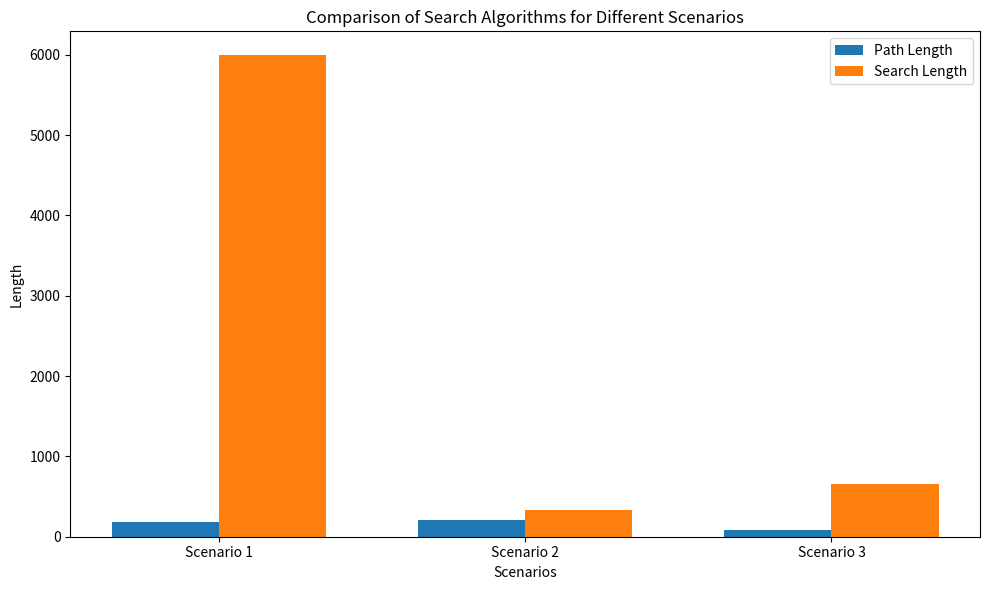

Python code for this plot:
import matplotlib.pyplot as plt
import numpy as np

# Data for the scenarios and algorithms
scenarios = ['Scenario 1', 'Scenario 2', 'Scenario 3']
algorithms = ['BFS', 'Greedy_BFS', 'A*']

# Path Lengths and Search Lengths for each algorithm in each scenario
path_lengths = {
    'BFS': [189, 174, 83],
    'Greedy_BFS': [229, 204, 101],
    'A*': [189, 174, 83]
}

search_lengths = {
    'BFS': [5991, 5707, 2253],
    'Greedy_BFS': [401, 331, 152],
    'A*': [4264, 2358, 657]
}

# Set up the bar width and positions for the bars
bar_width = 0.35
index = np.arange(len(scenarios))

# Create the plot
fig, ax = plt.subplots(figsize=(10, 6))

# Create bars for Path Length and Search Length
bar1 = ax.bar(index - bar_width/2, [path_lengths[alg][i] for i, alg in enumerate(algorithms)], bar_width, label='Path Length')
bar2 = ax.bar(index + bar_width/2, [search_lengths[alg][i] for i, alg in enumerate(algorithms)], bar_width, label='Search Length')

# Add labels and title
ax.set_xlabel('Scenarios')
ax.set_ylabel('Length')
ax.set_title('Comparison of Search Algorithms for Different Scenarios')
ax.set_xticks(index)
ax.set_xticklabels(scenarios)
ax.legend()

plt.tight_layout()
plt.show()
